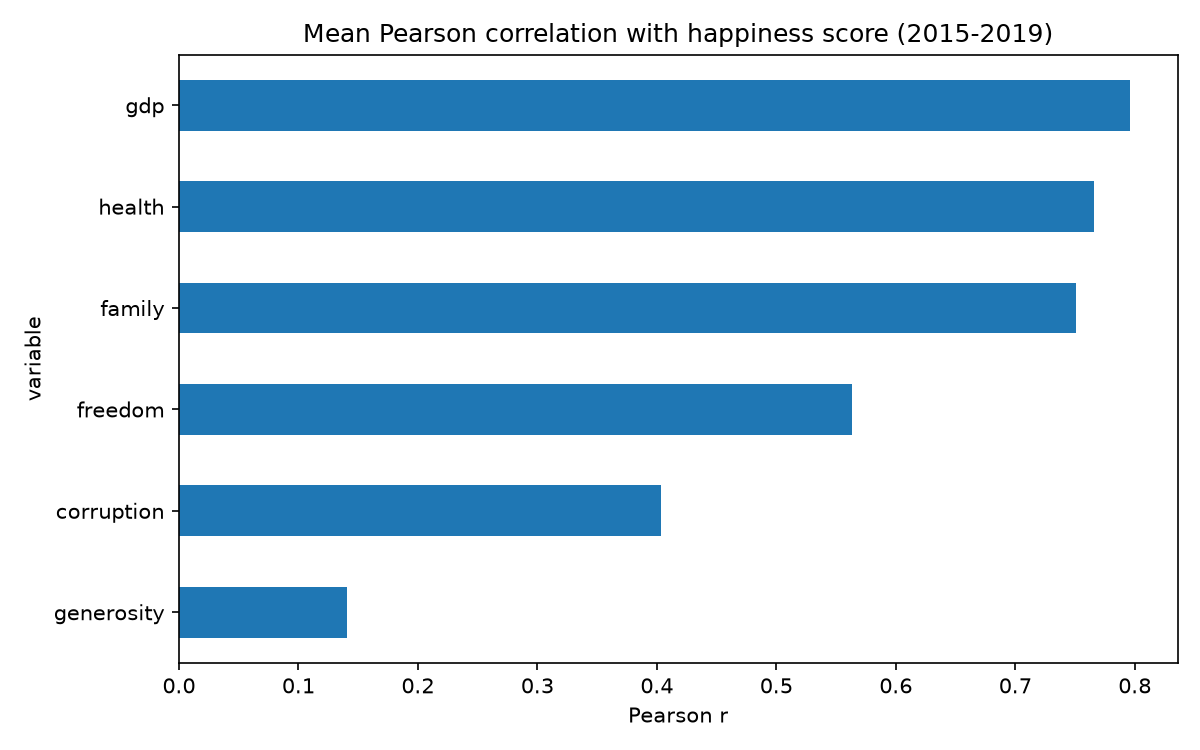

The table this chart was drawn from, first rows:
year, variable, pearson, spearman
2015, gdp, 0.781, 0.7957
2015, family, 0.7406, 0.77
2015, health, 0.7242, 0.757
2015, freedom, 0.5682, 0.5764
2015, corruption, 0.3952, 0.3024
2015, generosity, 0.1803, 0.1725
2016, gdp, 0.7903, 0.8085
2016, family, 0.7393, 0.7621
2016, health, 0.7654, 0.7708
2016, freedom, 0.5668, 0.5625
2016, corruption, 0.402, 0.3119
2016, generosity, 0.1568, 0.1492
2017, gdp, 0.8125, 0.825
2017, family, 0.7527, 0.7736
2017, health, 0.782, 0.7876
2017, freedom, 0.5701, 0.5561
2017, corruption, 0.4291, 0.301
2017, generosity, 0.1553, 0.1364
2018, gdp, 0.8021, 0.8226
2018, family, 0.7458, 0.7758
2018, health, 0.7758, 0.7934
2018, freedom, 0.5443, 0.5348
2018, corruption, 0.4053, 0.2503
2018, generosity, 0.1358, 0.1123
2019, gdp, 0.7939, 0.8145
2019, family, 0.7771, 0.8162
2019, health, 0.7799, 0.8073
2019, freedom, 0.5667, 0.552
2019, corruption, 0.3856, 0.2173
2019, generosity, 0.07582, 0.07048
